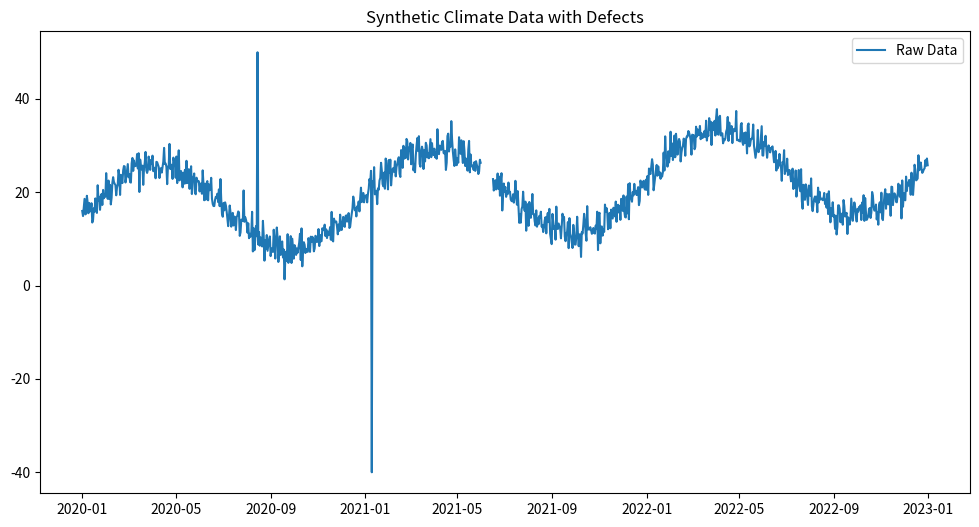
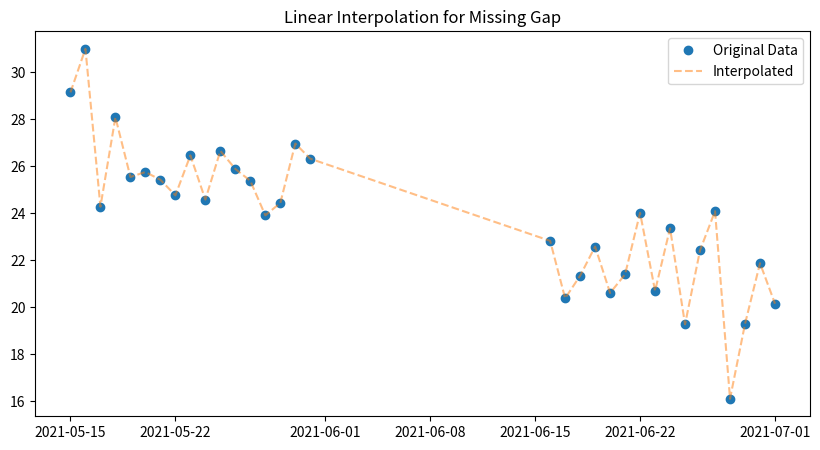
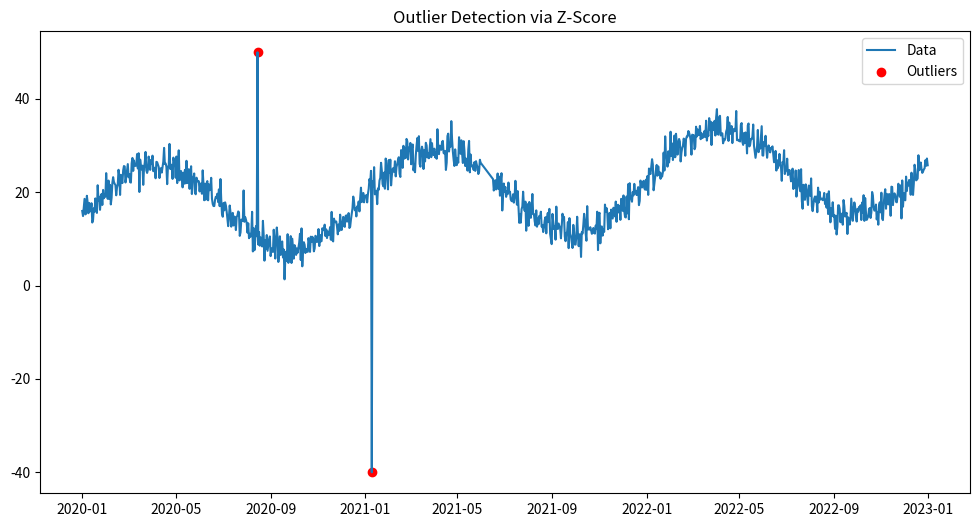

The script that saved these images, in order:
import pandas as pd
import numpy as np
import matplotlib.pyplot as plt
import seaborn as sns

# Set seed for reproducibility
np.random.seed(42)

# 1. Generate Synthetic Data
# Simulate daily temperature data with a seasonal trend
dates = pd.date_range(start="2020-01-01", end="2022-12-31", freq="D")
n = len(dates)

# Seasonal signal + trend + noise
t = np.arange(n)
seasonal = 10 * np.sin(2 * np.pi * t / 365)
trend = 0.01 * t
noise = np.random.normal(0, 2, n)
temperature = 15 + seasonal + trend + noise

df = pd.DataFrame({'date': dates, 'temp': temperature})
df.set_index('date', inplace=True)

# 2. Introduce Defects
# Add missing values (gaps)
df.loc['2021-06-01':'2021-06-15', 'temp'] = np.nan # 2-week gap
df.loc['2020-03-10', 'temp'] = np.nan # Single missing

# Add Outliers (extreme events or sensor errors)
df.loc['2020-08-15', 'temp'] = 50 # Unrealistic heat spike
df.loc['2021-01-10', 'temp'] = -40 # Unrealistic cold spike

plt.figure(figsize=(12, 6))
plt.plot(df['temp'], label='Raw Data')
plt.title("Synthetic Climate Data with Defects")
plt.legend()
plt.show()

df_clean = df.copy()

# Linear interpolation
df_clean['temp_interp'] = df_clean['temp'].interpolate(method='linear')

# Visualize the gap filling
subset = df_clean.loc['2021-05-15':'2021-07-01']
plt.figure(figsize=(10, 5))
plt.plot(subset.index, subset['temp'], 'o', label='Original Data')
plt.plot(subset.index, subset['temp_interp'], '--', alpha=0.5, label='Interpolated')
plt.title("Linear Interpolation for Missing Gap")
plt.legend()
plt.show()

# Calculate rolling statistics to account for seasonality
# A simple global mean isn't good for seasonal data, so we use residuals or rolling Z-score

# For simplicity here, we'll just check against a global limit (or you could detrend first)
mean = df_clean['temp_interp'].mean()
std = df_clean['temp_interp'].std()

# Calculate Z-scores
df_clean['z_score'] = (df_clean['temp_interp'] - mean) / std

# Flag outliers (> 3 std dev)
outliers = df_clean[np.abs(df_clean['z_score']) > 3]

print("Detected Outliers:")
print(outliers[['temp_interp', 'z_score']])

# Plot
plt.figure(figsize=(12, 6))
plt.plot(df_clean.index, df_clean['temp_interp'], label='Data')
plt.scatter(outliers.index, outliers['temp_interp'], color='red', label='Outliers')
plt.title("Outlier Detection via Z-Score")
plt.legend()
plt.show()